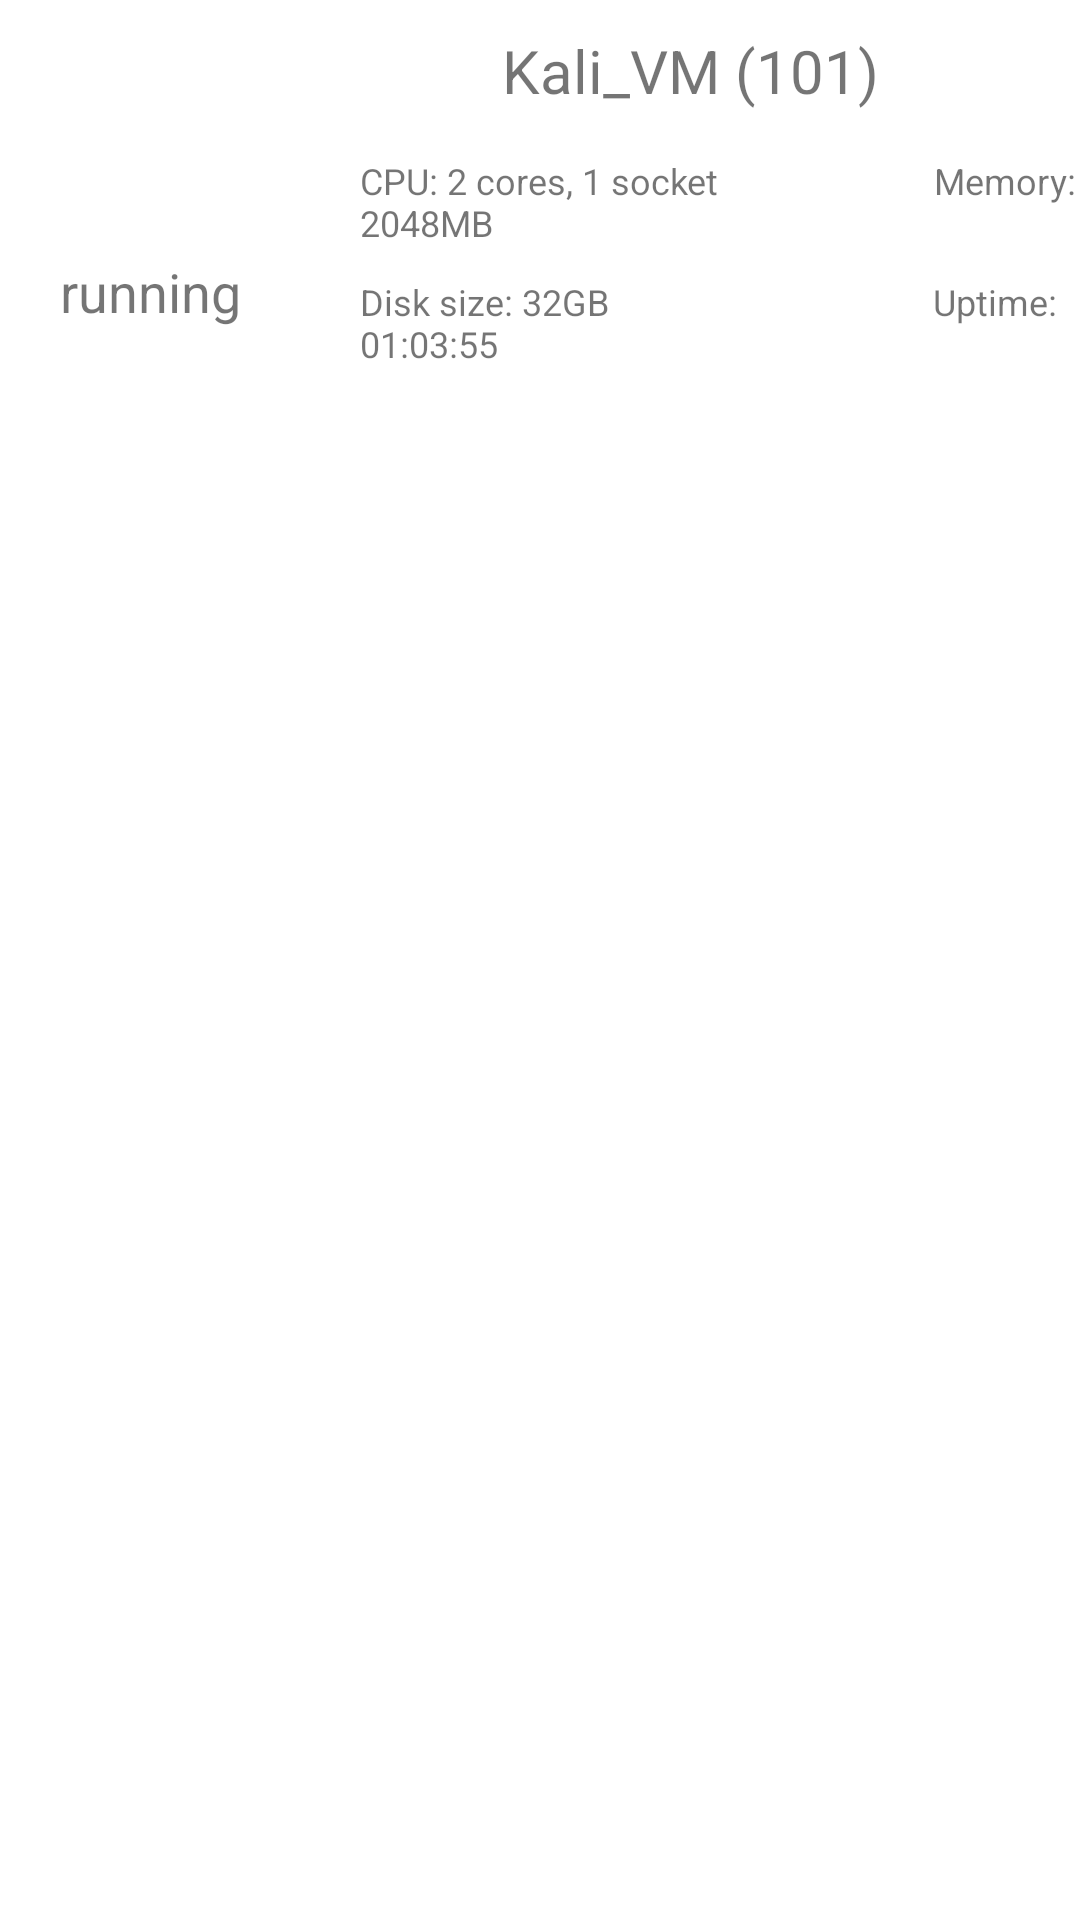

The Android layout XML behind this screen, and the referenced resources:
<!-- AndroidManifest.xml: application theme Theme.VirtualEnvironmentMon -->
<!-- res/layout/vm_item_layout.xml -->
<?xml version="1.0" encoding="utf-8"?>
<RelativeLayout xmlns:android="http://schemas.android.com/apk/res/android"
    xmlns:app="http://schemas.android.com/apk/res-auto"
    xmlns:tools="http://schemas.android.com/tools"
    android:orientation="horizontal" android:layout_width="match_parent"
    android:layout_height="match_parent">

<ImageView
    android:layout_width="70dp"
    android:scaleType="fitXY"
    android:layout_height="70dp"
    android:layout_marginTop="15dp"
    android:layout_marginLeft="15dp"
    android:layout_marginRight="15dp"
    android:id="@+id/vm_item_image_view"/>

    <LinearLayout
        android:id="@+id/vm_item_linear_layout"
        android:layout_width="match_parent"
        android:layout_height="wrap_content"
        android:layout_toEndOf="@+id/vm_item_image_view"
        android:orientation="vertical">


        <TextView
            android:id="@+id/vm_title_id"
            android:layout_width="match_parent"
            android:layout_height="wrap_content"
            android:layout_marginTop="10dp"
            android:text="Kali_VM (101)"
            android:textAlignment="center"
            android:textSize="20sp"
            tools:text="Kali_VM (101)" />

        <TextView
            android:id="@+id/vm_cpu_mem"
            android:layout_width="match_parent"
            android:layout_height="wrap_content"
            android:layout_marginTop="15dp"
            android:layout_marginLeft="20dp"
            android:text="CPU: 2 cores, 1 socket                        Memory: 2048MB"
            android:textSize="12sp"
            tools:text="CPU: 2 cores, 1 socket              Memory: 2048MB" />

        <TextView
            android:id="@+id/vm_disk_uptime"
            android:layout_width="match_parent"
            android:layout_height="wrap_content"
            android:layout_marginTop="10dp"
            android:layout_marginLeft="20dp"
            android:text="Disk size: 32GB                                    Uptime: 01:03:55"
            android:textSize="12sp"
            tools:text="Disk size: 32GB                          Uptime: 01:03:55" />


    </LinearLayout>

    <TextView
        android:id="@+id/status"
        android:layout_width="100dp"
        android:layout_height="wrap_content"
        android:layout_below="@+id/vm_item_image_view"
        android:text="running"
        android:textAlignment="center"
        android:textSize="18sp" />


</RelativeLayout>
<!-- resources referenced by this layout -->
<resources>
  <style name="Theme.VirtualEnvironmentMon" parent="Theme.MaterialComponents.DayNight.DarkActionBar">
          
          <item name="colorPrimary">@color/purple_500</item>
          <item name="colorPrimaryVariant">@color/purple_700</item>
          <item name="colorOnPrimary">@color/white</item>
          
          <item name="colorSecondary">@color/teal_200</item>
          <item name="colorSecondaryVariant">@color/teal_700</item>
          <item name="colorOnSecondary">@color/black</item>
          
          <item name="android:statusBarColor" tools:targetApi="l">?attr/colorPrimaryVariant</item>
          
      </style>
  <color name="purple_500">#FF6200EE</color>
  <color name="purple_700">#FF3700B3</color>
  <color name="white">#FFFFFFFF</color>
  <color name="teal_200">#FF03DAC5</color>
  <color name="teal_700">#FF018786</color>
  <color name="black">#FF000000</color>
</resources>
